Run: headless pygame with SDL's dummy video driver; simulated clock (each Clock.tick advances the game by its frame time, no real sleeping); random seed 0; keys injected as events and as key.get_pressed() state; no mouse input.
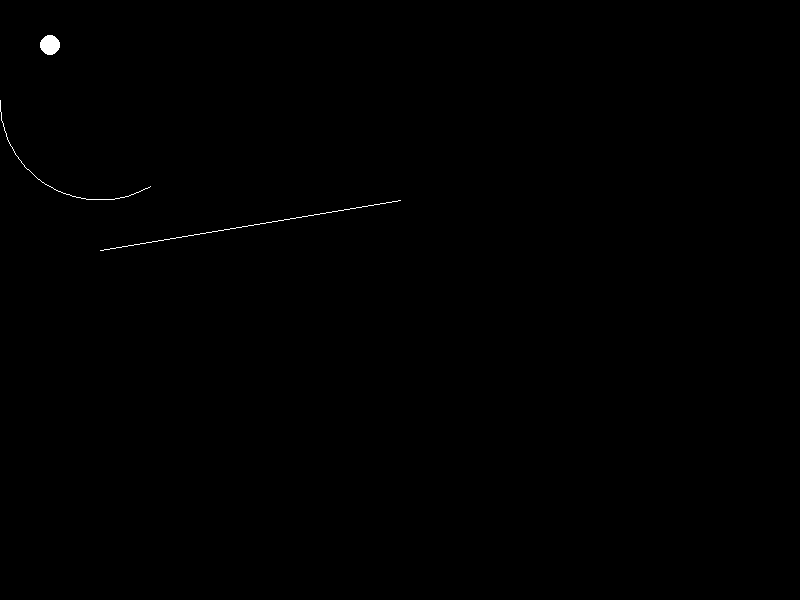
Frame 1 of 4 · flips 1–60 · no input
Frame 2 of 4 · flips 61–180 · tapped SPACE, RETURN · held RIGHT (→), D · screen unchanged from frame 1, image omitted
Frame 3 of 4 · flips 181–300 · held DOWN (↓), S · screen unchanged from frame 2, image omitted
Frame 4 of 4 · flips 301–420 · held LEFT (←), A, UP (↑), W · screen unchanged from frame 3, image omitted

The pygame program that drew these frames:

# IMPORT
import pygame
import math

"""
CONSTANT_CONSTANT : use upper case
variableVariable : use camel case
argumentargument : use lower case
function_function : use snake case
"""
def deg_to_rad(t):
    return t*math.pi/180
def natural_angle(vec):
    return deg_to_rad(pygame.Vector2(1,0).angle_to(vec))

class ArcStatic(pygame.Rect):
    def __init__(self,rect,start_deg,end_deg):
        super().__init__(rect)
        self.startAngle = start_deg
        self.endAngle = end_deg
        self.vecCenter = pygame.Vector2(self.center)
        self.halfsize = pygame.Vector2(self.size)/2
        self.startPoint = pygame.Vector2(round(self.halfsize.x*math.cos(start_deg),5),  round(self.halfsize.y*math.sin(start_deg),5)) + self.vecCenter
        self.endPoint = pygame.Vector2(round(self.halfsize.x*math.cos(end_deg),5),  round(self.halfsize.y*math.sin(end_deg),5)) + self.vecCenter
        self.radius = lambda alpha : round(math.sqrt((self.halfsize.x*math.cos(alpha))**2 + (self.halfsize.y*math.sin(alpha))**2),5)
        self.norm = lambda point : (self.vecCenter - point).normalize()
        self.startBracket = self.norm(self.startPoint).rotate(-90)
        self.endBracket = self.norm(self.endPoint).rotate(90)

    def proximity(self, point) -> float:
        studiedPoint = pygame.Vector2(point)-self.vecCenter
        return self.radius(natural_angle(studiedPoint))-studiedPoint.length()

    def detection_area(self, point) -> bool:
        studiedPoint = pygame.Vector2(point)
        return self.startBracket.dot(studiedPoint-self.startPoint)>0 and self.endBracket.dot(studiedPoint-self.endPoint)>0

    def normal(self,vec,point=(0,0)) -> pygame.Vector2:
        studiedPoint = pygame.Vector2(point)
        return -vec.project(self.norm(studiedPoint))

    def render(self,surface) -> pygame.Rect:
        return pygame.draw.arc(surface,(255,255,255),self,-self.endAngle,-self.startAngle)

    def render_debug(self, surface) -> pygame.Rect:
        return pygame.draw.line(surface, (255, 255, 255), self.startPoint, self.endPoint)

class LineStatic(pygame.Rect):
    def __init__(self,start_point,end_point) -> None:
        self.startPoint = pygame.Vector2(start_point)
        self.endPoint = pygame.Vector2(end_point)
        lowcorner = pygame.Vector2(min(self.startPoint.x,self.endPoint.x),min(self.startPoint.y,self.endPoint.y))
        highcorner = pygame.Vector2(max(self.startPoint.x, self.endPoint.x), max(self.startPoint.y, self.endPoint.y))
        super().__init__(lowcorner,highcorner-lowcorner)
        self.startBracket = (self.endPoint-self.startPoint).normalize()
        self.endBracket = (self.startPoint - self.endPoint).normalize()
        self.norm = self.startBracket.rotate_rad(math.pi/2)

    def proximity(self,point) -> float:
        studiedPoint = pygame.Vector2(point)-self.startPoint
        return self.norm.dot(studiedPoint)

    def detection_area(self, point) -> bool:
        studiedPoint = pygame.Vector2(point)
        return self.startBracket.dot(studiedPoint - self.startPoint) > 0 and self.endBracket.dot(studiedPoint - self.endPoint) > 0

    def normal(self,vec,point=None) -> pygame.Vector2:
        return -vec.project(self.norm)

    def render(self,surface) -> pygame.Rect:
        return pygame.draw.line(surface,(255,255,255),self.startPoint,self.endPoint)

class DiscBody:
    def __init__(self,radius,initial_pos=(0,0),initial_vel=(0,0)) -> None:
        self.radius = radius
        self.pos = pygame.Vector2(initial_pos)
        self.velocity = pygame.Vector2(initial_vel)

    def render(self,surface) -> pygame.Rect:
        return pygame.draw.circle(surface, (255,255,255), self.pos, self.radius)

    def static_collision_phy(self,dt,grav,res,fri,traces) -> None:
        self.velocity += grav * dt
        self.velocity = self.velocity * res
        preshotPos = peg.pos + self.velocity * dt
        for trace in traces:
            distance = trace.proximity(preshotPos)
            if abs(distance) < self.radius and trace.detection_area(preshotPos):
                self.velocity += trace.normal(self.velocity, preshotPos)
                self.velocity = self.velocity * fri
        self.pos += self.velocity * dt

if __name__ == '__main__':
    pygame.init()

    # CONSTANTS
    SCREEN_WIDTH, SCREEN_HEIGHT = 800, 600
    SCREEN = pygame.display.set_mode((SCREEN_WIDTH, SCREEN_HEIGHT))
    CLOCK = pygame.time.Clock()

    # VARIABLES
    isGameRunning = True
    isPhysicActive = True
    eventList : list
    rectClearanceList = []
    lateClearanceList = []
    dt : float

    # GAME ELEMENTS
    GRAVITY = pygame.Vector2(0,9.81) * 10
    AIRRESISTANCE = 1 - 0.00001
    GROUNDFRICTION = 1 - 0.0002

    testArc = ArcStatic(pygame.Rect(0,0,200,200),deg_to_rad(60),deg_to_rad(180))
    testLine = LineStatic((100,250),(400,200))

    peg = DiscBody(10,(50,0))

    # GAME LOOP
    while isGameRunning:
        # EVENT HANDLER
        dt = CLOCK.tick()/1000
        eventList = pygame.event.get()

        # TEMPORARY SYSTEM
        for evnt in eventList:
            if evnt.type == pygame.QUIT:
                isGameRunning = False
            if evnt.type == pygame.KEYDOWN:
                if evnt.key == pygame.K_SPACE:
                    isPhysicActive = not isPhysicActive

        # PHYSIC
        if isPhysicActive:
            peg.static_collision_phy(dt,GRAVITY,AIRRESISTANCE,GROUNDFRICTION,[testArc,testLine])

        rectClearanceList.append(peg.render(SCREEN))
        rectClearanceList.append(testArc.render(SCREEN))
        rectClearanceList.append(testLine.render(SCREEN))

        pygame.display.update(rectClearanceList+lateClearanceList)
        for rect in rectClearanceList:
            SCREEN.fill((0,0,0),rect)
        lateClearanceList = rectClearanceList.copy()
        rectClearanceList.clear()

    quit()
